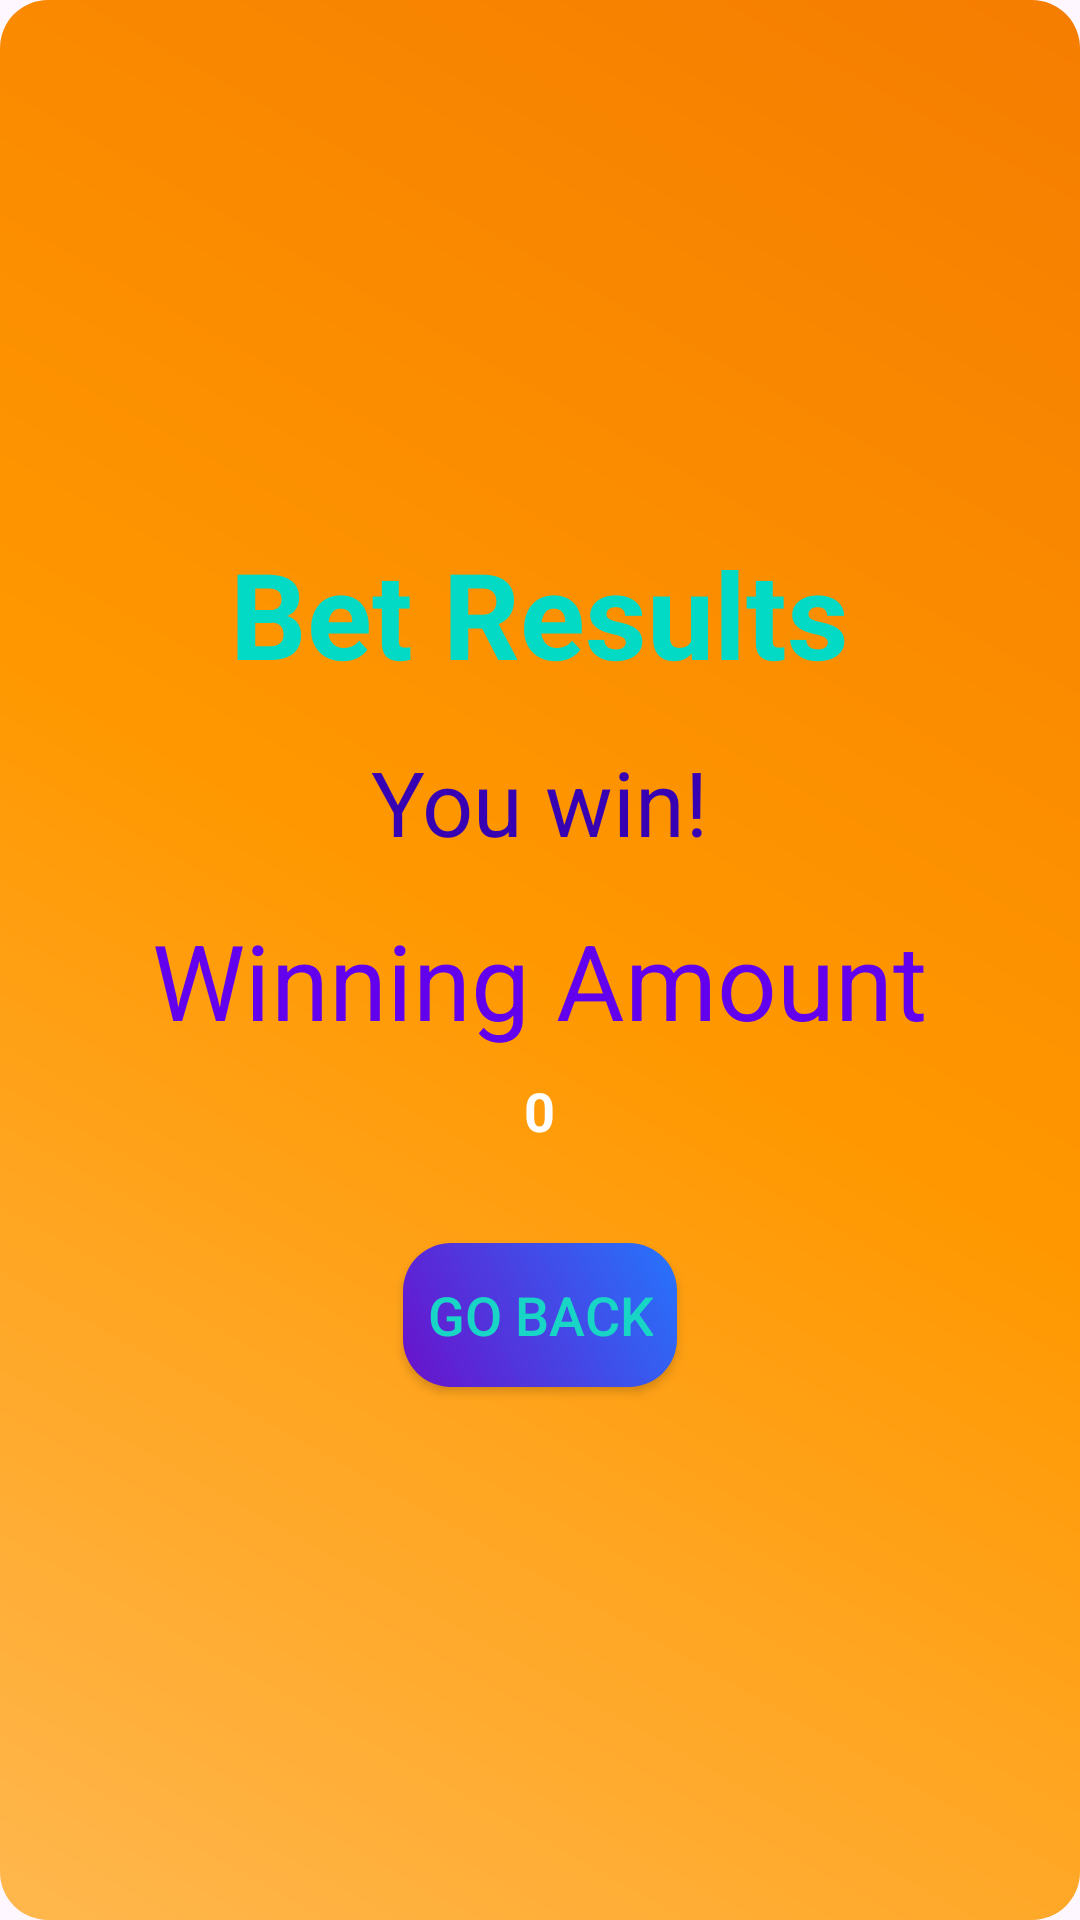

Reconstruct the res/layout file that produces this screen, plus the resources it refers to.
<!-- AndroidManifest.xml: application theme Theme.MiniProject_PRM392 -->
<!-- res/layout/activity_result.xml -->
<?xml version="1.0" encoding="utf-8"?>
<LinearLayout xmlns:android="http://schemas.android.com/apk/res/android"
    xmlns:tools="http://schemas.android.com/tools"
    android:id="@+id/main"
    android:layout_width="match_parent"
    android:layout_height="match_parent"
    android:background="@drawable/background_gradient"
    android:gravity="center"
    android:orientation="vertical"
    android:padding="16dp"
    tools:context=".Activity_result">

    
    <TextView
        android:id="@+id/tvResultTitle"
        android:layout_width="wrap_content"
        android:layout_height="wrap_content"
        android:layout_marginBottom="16dp"
        android:text="Bet Results"
        android:textColor="@color/colorAccent"
        android:textSize="40sp"
        android:textStyle="bold" />

    
    <TextView
        android:id="@+id/tvResultMessage"
        android:layout_width="wrap_content"
        android:layout_height="wrap_content"
        android:layout_marginBottom="16dp"
        android:text="You win!"
        android:textColor="@color/colorPrimaryDark"
        android:textSize="30sp" />

    
    <TextView
        android:id="@+id/tvWinningAmountLabel"
        android:layout_width="wrap_content"
        android:layout_height="wrap_content"
        android:layout_marginBottom="8dp"
        android:text="Winning Amount"
        android:textColor="@color/colorPrimary"
        android:textSize="35sp" />

    <TextView
        android:id="@+id/tvWinningAmount"
        android:layout_width="wrap_content"
        android:layout_height="wrap_content"
        android:layout_marginBottom="16dp"
        android:text="0"
        android:textColor="#FFFFFF"
        android:textSize="18sp"
        android:textStyle="bold" />

    <Button
        android:id="@+id/btnBack"
        android:layout_width="wrap_content"
        android:layout_height="wrap_content"
        android:layout_marginTop="16dp"
        android:background="@drawable/button_gradient"
        android:onClick="goBack"
        android:padding="8dp"
        android:text="Go Back"
        android:textColor="#19D5C5"
        android:textSize="18sp" />
</LinearLayout>
<!-- resources referenced by this layout -->
<resources>
  <!-- drawable background_gradient (drawable) -->
  <?xml version="1.0" encoding="utf-8"?>
  <shape xmlns:android="http://schemas.android.com/apk/res/android"
      android:shape="rectangle">
      <gradient
          android:startColor="#FFB74D"
          android:centerColor="#FF9800"
          android:endColor="#F57C00"
          android:angle="45"
          android:type="linear"/>
      <corners android:radius="16dp"/>
  </shape>
  <!-- drawable button_gradient (drawable) -->
  <?xml version="1.0" encoding="utf-8"?>
  <shape xmlns:android="http://schemas.android.com/apk/res/android"
      android:shape="rectangle">
      <gradient
          android:startColor="#6a11cb"
          android:endColor="#2575fc"
          android:angle="45"/>
      <corners android:radius="16dp"/>
  </shape>
  <style name="Theme.MiniProject_PRM392" parent="Base.Theme.MiniProject_PRM392" />
  <style name="Base.Theme.MiniProject_PRM392" parent="Theme.Material3.DayNight.NoActionBar">
          
          
      </style>
  <!-- not gathered from this repository: default colours our renderer supplied (Android Studio template values) -->
  <color name="colorPrimary">#FF6200EE</color>
  <color name="colorPrimaryDark">#FF3700B3</color>
  <color name="colorAccent">#FF03DAC5</color>
</resources>
